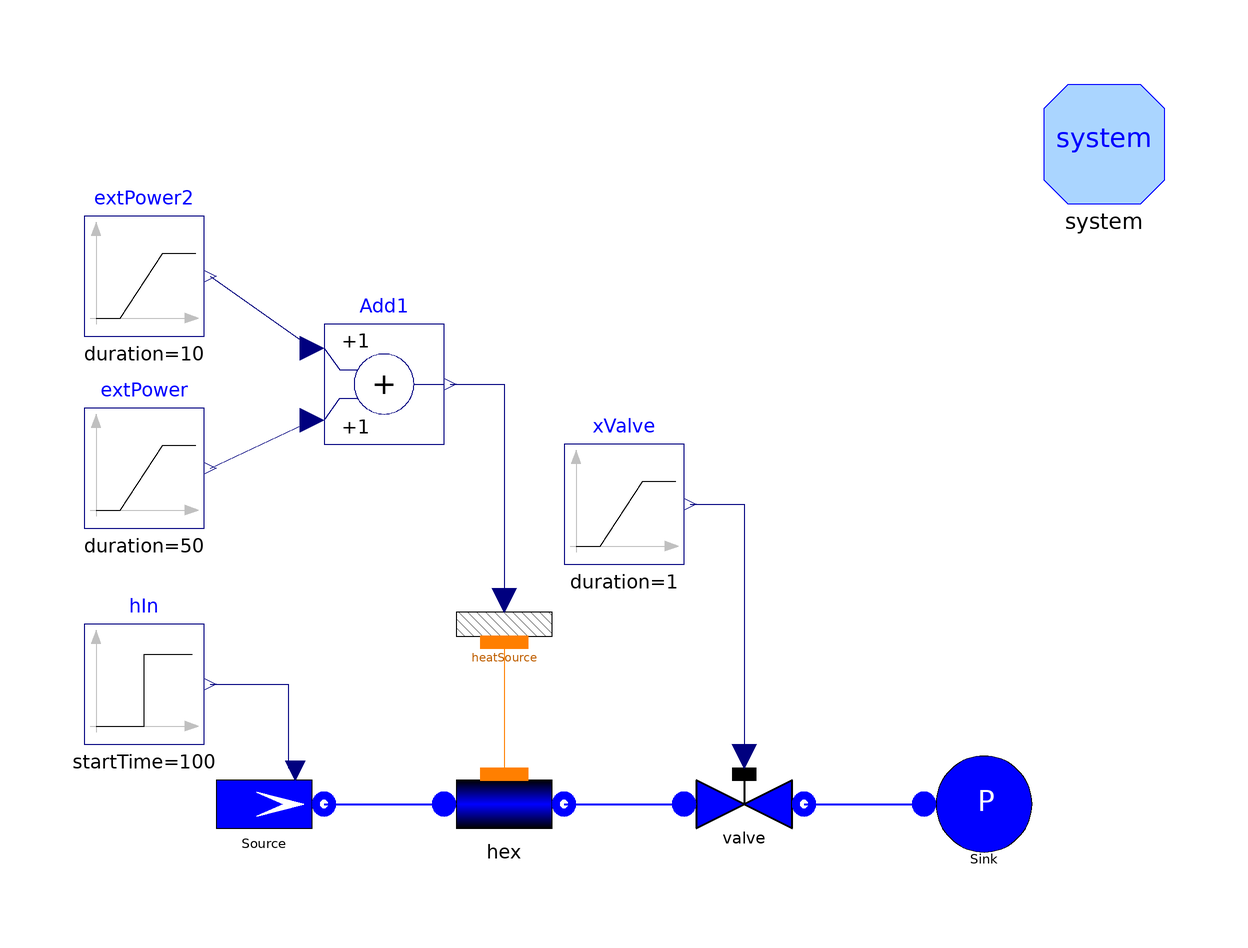

This picture is the connection diagram that the Modelica source below describes through its graphical annotations.

model TestWaterFlow1DFV2ph_B "Test case for Flow1DFV2ph"
      extends Modelica.Icons.Example;
      package Medium = Modelica.Media.Water.WaterIF97_ph;
      constant Real pi = Modelica.Constants.pi;
      // number of Nodes
      parameter Integer Nnodes=10;
      // total length
      parameter SI.Length Lhex=10;
      // internal diameter
      parameter SI.Diameter Dhex=0.06;
      // wall thickness
      parameter SI.Thickness thhex=0;
      // internal radius
      parameter SI.Radius rhex=Dhex/2;
      // internal perimeter
      parameter SI.Length omegahex=Dhex;
      // internal cross section
      parameter SI.Area Ahex=pi*rhex^2;
      // friction factor
      parameter SI.PerUnit Cfhex=0.005;
      SI.Mass Mhex "Mass in the heat exchanger";
      SI.Mass Mbal "Mass resulting from the mass balance";
      SI.Mass Merr(min = -1e9) "Mass balance error";

      FluidPh.Flow1DFV2ph
                      hex(
        N=Nnodes,
        L=Lhex,
        omega=omegahex,
        Dhyd=Dhex,
        A=Ahex,
        DynamicMomentum=false,
        hstartin=6e5,
        hstartout=6e5,
        wnom=1,
        redeclare model Friction = ThermoPower.Friction.Friction1DFV2ph.NominalCf(Cfnom=0.005),
        initOpt=ThermoPower.Choices.Init.Options.steadyState,
        redeclare package Medium = Medium,
        avoidInletEnthalpyDerivative=true,
        dpnom=1000,
        pstart=1000000)
                    annotation (Placement(transformation(extent={{-20,-30},{0,-10}},
              rotation=0)));
      ThermoPower.FluidPh.ValveLin valve(redeclare package Medium = Medium, Kv=
            0.4/10e5) annotation (Placement(transformation(extent={{20,-30},{40,
                -10}}, rotation=0)));
      Thermal.HeatSource1DFV           heatSource(Nw=Nnodes - 1)
                        annotation (Placement(transformation(extent={{-20,0},{0,
                20}}, rotation=0)));
      ThermoPower.FluidPh.SinkPressure
                              Sink(p0=1e5, redeclare package Medium = Medium)
        annotation (Placement(transformation(extent={{60,-30},{80,-10}},
              rotation=0)));
      Modelica.Blocks.Sources.Step hIn(
        height=1e5,
        offset=4e5,
        startTime=100) annotation (Placement(transformation(extent={{-80,-10},{
                -60,10}}, rotation=0)));
      Modelica.Blocks.Sources.Ramp extPower(
        startTime=10,
        duration=50,
        height=12e5) annotation (Placement(transformation(extent={{-80,26},{-60,
                46}}, rotation=0)));
      ThermoPower.FluidPh.SourceMassFlow
                                Source(redeclare package Medium = Medium, w0=
            0.4,
        use_in_h=true)
                 annotation (Placement(transformation(extent={{-60,-30},{-40,-10}},
              rotation=0)));
      Modelica.Blocks.Sources.Ramp extPower2(
        duration=10,
        startTime=150,
        height=-12e5) annotation (Placement(transformation(extent={{-80,58},{-60,
                78}}, rotation=0)));
      Modelica.Blocks.Math.Add Add1 annotation (Placement(transformation(extent=
               {{-40,40},{-20,60}}, rotation=0)));
      Modelica.Blocks.Sources.Ramp xValve(height=0, offset=1,
        duration=1)                                           annotation (
          Placement(transformation(extent={{0,20},{20,40}}, rotation=0)));
      inner System system
        annotation (Placement(transformation(extent={{80,80},{100,100}})));
    equation
      connect(heatSource.wall, hex.wall)
        annotation (Line(points={{-10,7},{-10,-15}}, color={255,127,0}));
      connect(hex.outfl, valve.inlet) annotation (Line(
          points={{0,-20},{20,-20}},
          color={0,0,255},
          thickness=0.5));
      connect(valve.outlet, Sink.flange) annotation (Line(
          points={{40,-20},{60,-20}},
          color={0,0,255},
          thickness=0.5));
      connect(Source.flange, hex.infl) annotation (Line(
          points={{-40,-20},{-20,-20}},
          color={0,0,255},
          thickness=0.5));
      Mhex = hex.M;
      der(Mbal) = hex.infl.m_flow + hex.outfl.m_flow;
      Merr = Mhex - Mbal;
    initial equation
      Mbal = Mhex;

    equation
      connect(extPower2.y, Add1.u1)
        annotation (Line(points={{-59,68},{-42,56}}, color={0,0,127}));
      connect(extPower.y, Add1.u2)
        annotation (Line(points={{-59,36},{-42,44}}, color={0,0,127}));
      connect(Add1.y, heatSource.power) annotation (Line(points={{-19,50},{-10,
              50},{-10,14}}, color={0,0,127}));
      connect(hIn.y, Source.in_h)
        annotation (Line(points={{-59,0},{-46,0},{-46,-14}}, color={0,0,127}));
      connect(xValve.y, valve.cmd)
        annotation (Line(points={{21,30},{30,30},{30,-12}}, color={0,0,127}));
      annotation (
        Diagram(coordinateSystem(
            preserveAspectRatio=false,
            extent={{-100,-100},{100,100}},
            grid={2,2}), graphics),
        experiment(
          StopTime=250,
          __Dymola_NumberOfIntervals=2000,
          Tolerance=1e-009),
        Documentation(info="<HTML>
<p>Same as TestFlow1D2phA, but in this case the enthalpy at the inlet changes stepwise. The avodInletEnthalpyDerivative flag is set to true, in order to avoid problems with the derivative of h[1].
<p>
Simulation Interval = [0...250] sec <br>
Integration Algorithm = DASSL <br>
Algorithm Tolerance = 1e-9
</p>
</HTML>", revisions="<html>
<ul>
    <li><i>7 Jan 2015</i> by <a href=\"mailto:francesco.casella@polimi.it\">Francesco Casella</a>:<br>
    Updated to new FEM model.</li>
    <li><i>27 Jul 2007</i> by <a href=\"mailto:francesco.casella@polimi.it\">Francesco Casella</a>:<br>
    Created.</li>
</ul>
</html>"),
        __Dymola_experimentSetupOutput(equdistant=false));
    end TestWaterFlow1DFV2ph_B;